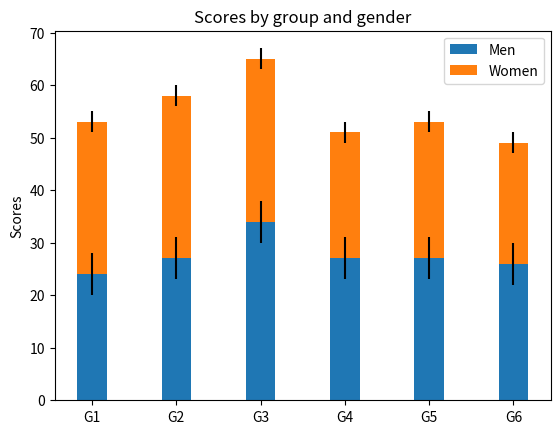

The script that saved this image:
# [redacted]
# 创建时间：2025/7/19
import numpy as np
import matplotlib.pyplot as plt

labels = ['G1', 'G2', 'G3', 'G4', 'G5', 'G6']  # 级别
men_means = np.random.randint(20, 35, size=6)
women_means = np.random.randint(20, 35, size=6)

# men_std = np.random.randint(1, 7, size=6)
# women_std = np.random.randint(1, 7, size=6)
width = 0.35
plt.bar(
    labels,  # 横坐标
    men_means,  # 柱高
    width,  # 线宽
    yerr=4,  # 误差条
    label='Men'  # 标签
)
plt.bar(labels,
        women_means,
        width,
        yerr=2,
        bottom=men_means,
        label='Women'
        )
plt.ylabel('Scores')
plt.title('Scores by group and gender')
plt.legend()
plt.show()
